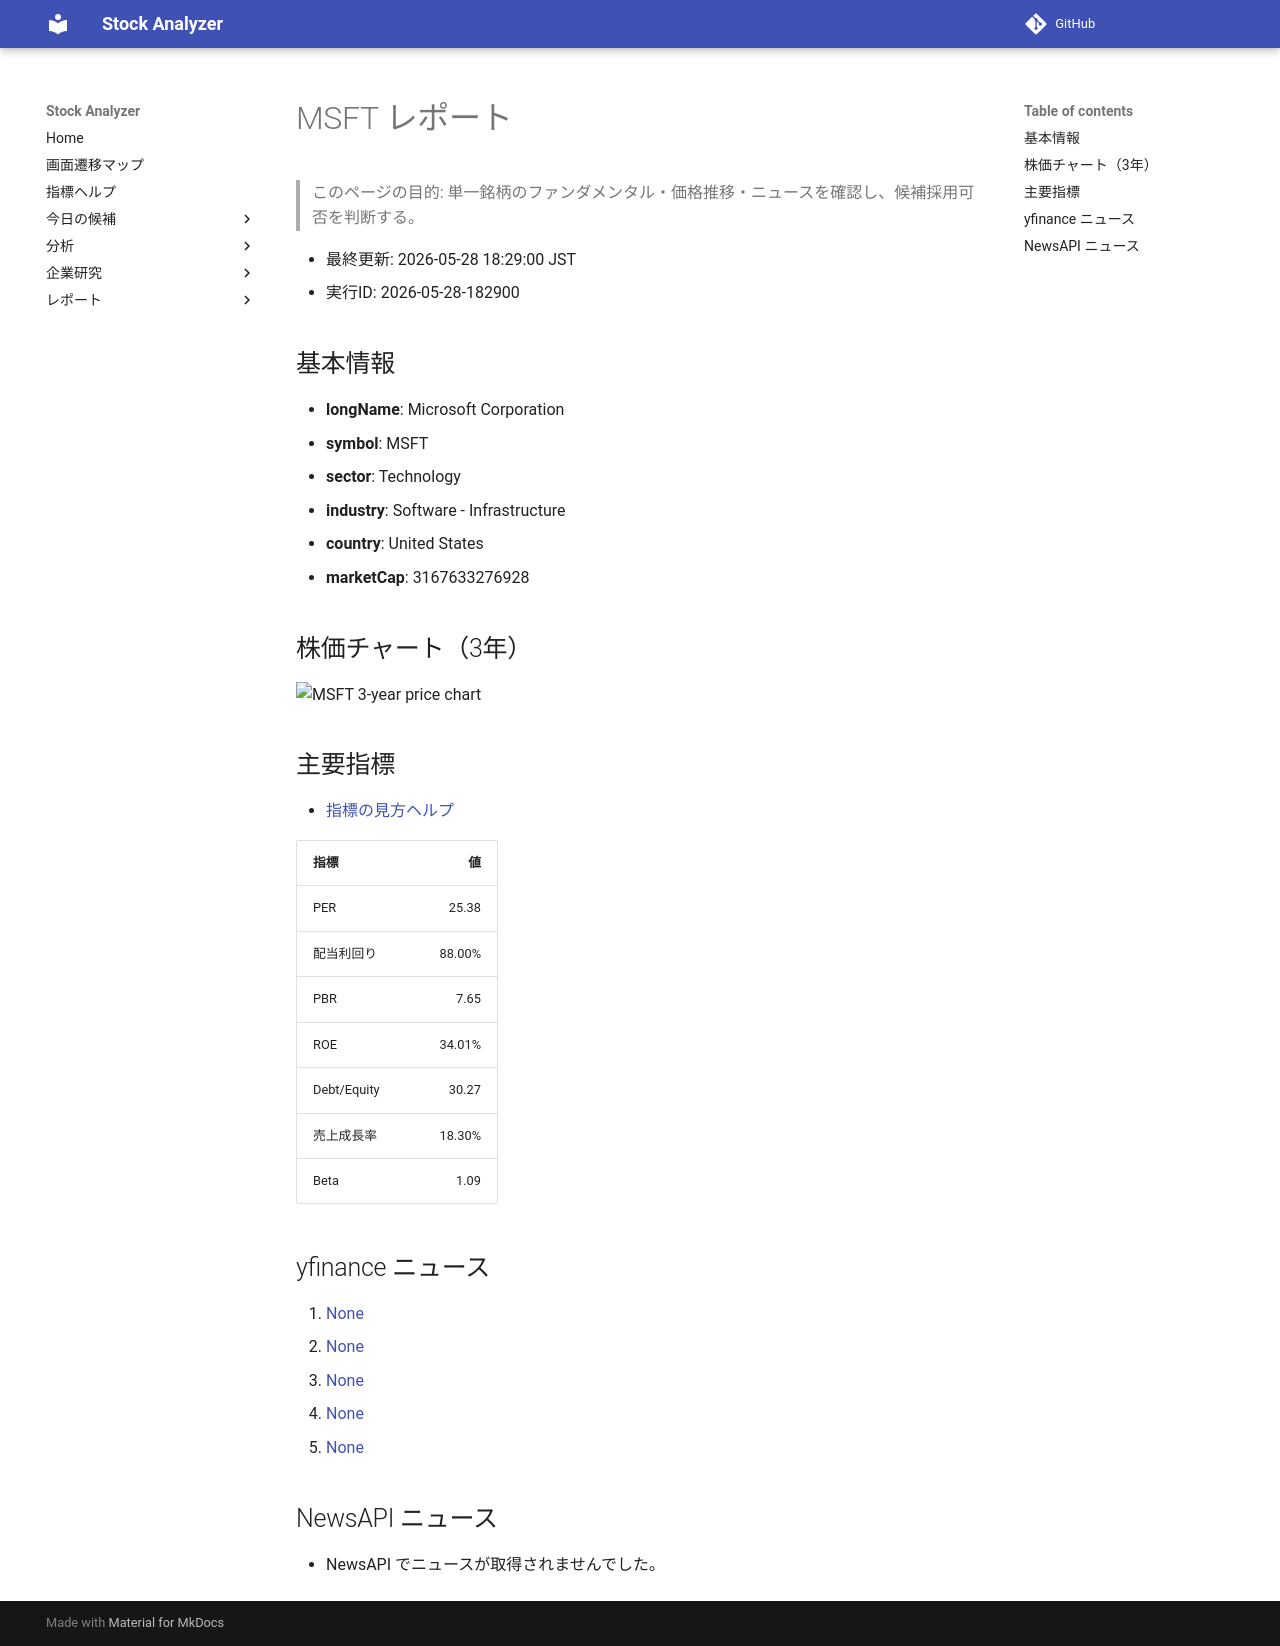

repository: Yumi-note/Making-APP · page: reports/2026-05-28/182900/MSFT/index.html · generator: mkdocs

# MSFT レポート

> このページの目的: 単一銘柄のファンダメンタル・価格推移・ニュースを確認し、候補採用可否を判断する。

- 最終更新: 2026-05-28 18:29:00 JST
- 実行ID: 2026-05-28-182900

## 基本情報

- **longName**: Microsoft Corporation
- **symbol**: MSFT
- **sector**: Technology
- **industry**: Software - Infrastructure
- **country**: United States
- **marketCap**: 3167633276928

## 株価チャート（3年）

![MSFT 3-year price chart](MSFT_3y.png)

## 主要指標

- [指標の見方ヘルプ](../../../../indicators.md)

| 指標 | 値 |
|---|---:|
| PER | 25.38 |
| 配当利回り | 88.00% |
| PBR | 7.65 |
| ROE | 34.01% |
| Debt/Equity | 30.27 |
| 売上成長率 | 18.30% |
| Beta | 1.09 |

## yfinance ニュース

1. [None](None)
2. [None](None)
3. [None](None)
4. [None](None)
5. [None](None)

## NewsAPI ニュース

- NewsAPI でニュースが取得されませんでした。
